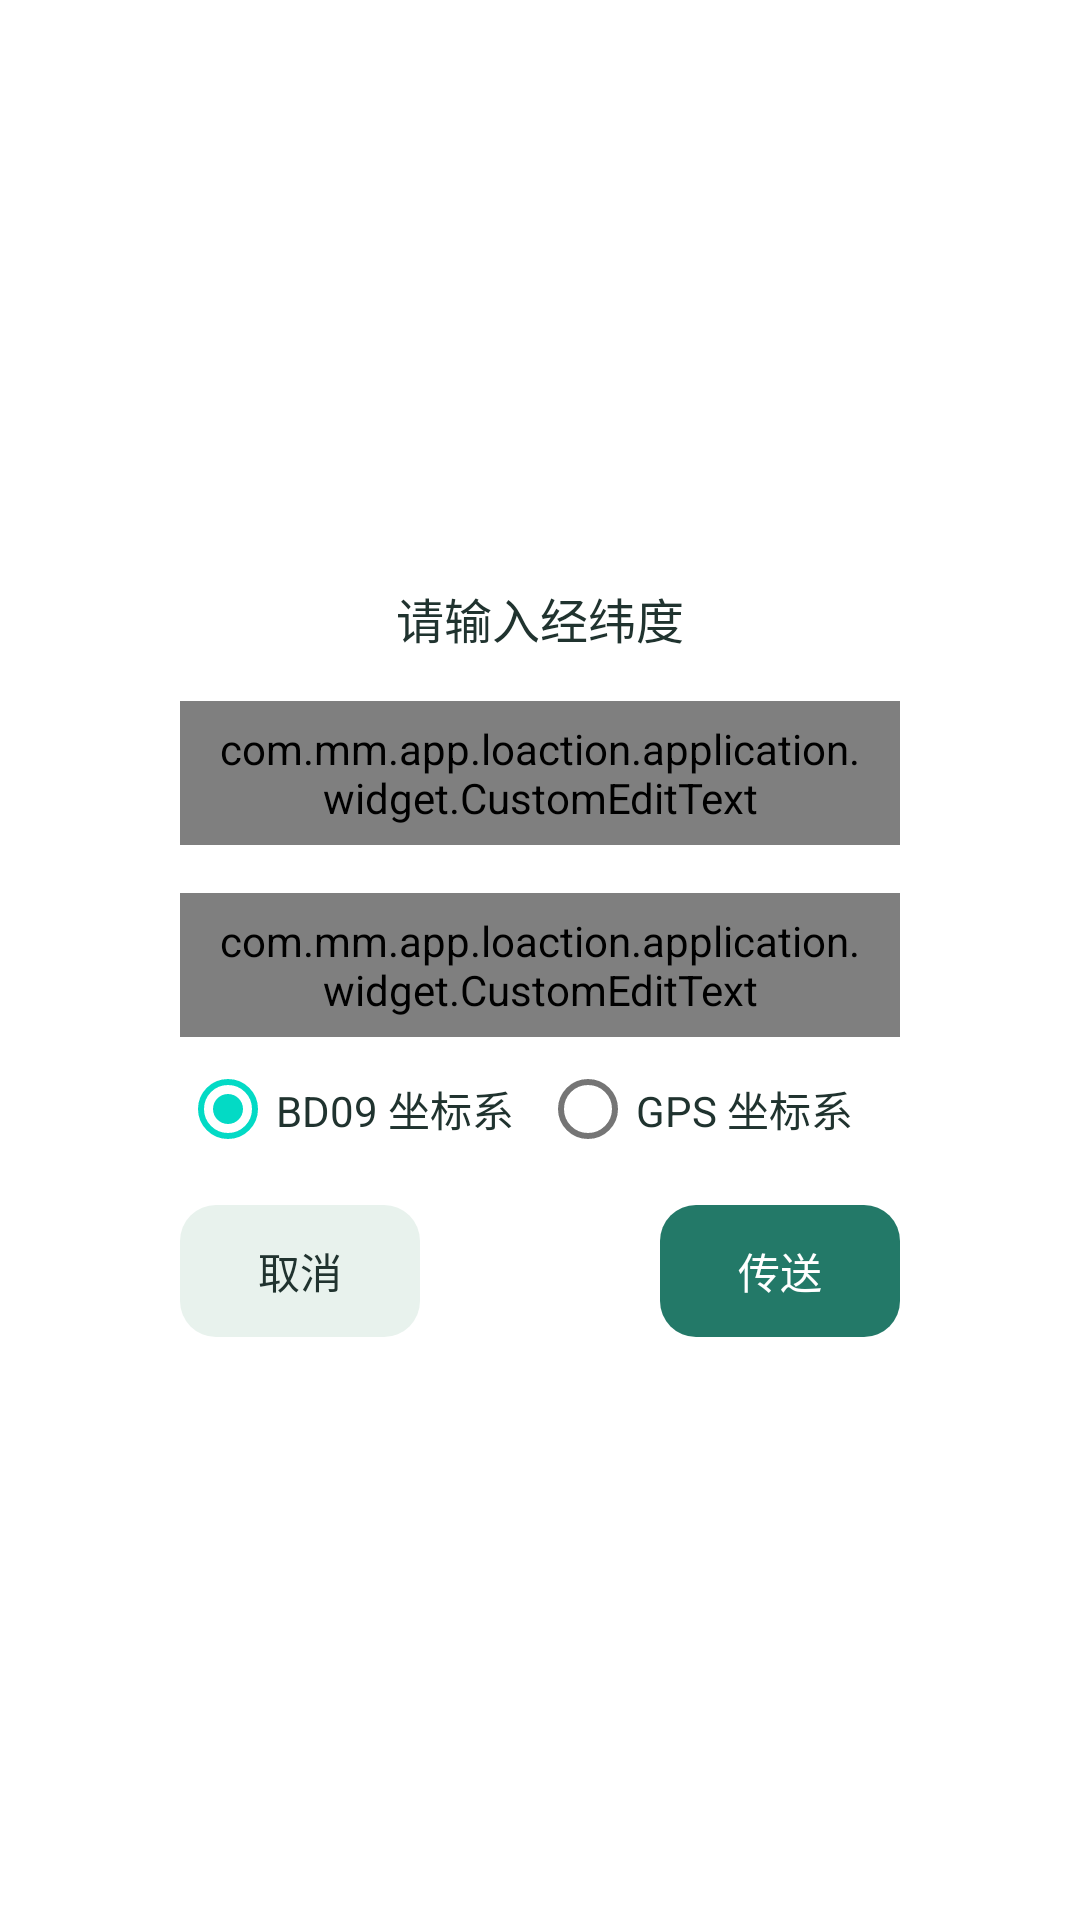

Write the Android layout XML for this screen, with the resource values it uses.
<!-- AndroidManifest.xml: application theme AppTheme -->
<!-- res/layout/dialog_input_position.xml -->
<?xml version='1.0' encoding='utf-8'?>
<LinearLayout xmlns:android="http://schemas.android.com/apk/res/android" android:gravity="center" android:orientation="vertical" android:layout_width="match_parent" android:layout_height="wrap_content">
    <LinearLayout android:orientation="vertical" android:background="@drawable/shape_5dp_while" android:padding="16dp" android:layout_width="match_parent" android:layout_height="wrap_content" android:layout_margin="36.0dp">
        <TextView android:textSize="16.0sp" android:textColor="@color/sg_ink" android:gravity="center" android:layout_width="match_parent" android:layout_height="wrap_content" android:layout_margin="8.0dp" android:text="@string/enter_latitude_longitude" android:fontFamily="sans-serif" />
        <com.mm.app.loaction.application.widget.CustomEditText android:textSize="14.0sp" android:textColor="@color/sg_ink" android:id="@id/etJoystickLongitude" android:background="@drawable/tanwan_shape_all_round_maincolor_null" android:paddingLeft="12dp" android:paddingRight="12dp" android:layout_width="match_parent" android:layout_height="48dp" android:layout_marginTop="8.0dp" android:hint="@string/label_longitude" android:inputType="numberDecimal" android:layout_marginStart="8.0dp" android:layout_marginEnd="8.0dp" android:autofillHints="longitude" android:fontFamily="sans-serif" android:minHeight="48dp" android:textColorHint="@color/sg_muted" />
        <com.mm.app.loaction.application.widget.CustomEditText android:textSize="14.0sp" android:textColor="@color/sg_ink" android:id="@id/etJoystickLatitude" android:background="@drawable/tanwan_shape_all_round_maincolor_null" android:paddingLeft="12dp" android:paddingRight="12dp" android:layout_width="match_parent" android:layout_height="48dp" android:layout_marginTop="16.0dp" android:hint="@string/label_latitude" android:inputType="numberDecimal" android:layout_marginStart="8.0dp" android:layout_marginEnd="8.0dp" android:autofillHints="latitude" android:fontFamily="sans-serif" android:minHeight="48dp" android:textColorHint="@color/sg_muted" />
        <RadioGroup android:orientation="horizontal" android:id="@id/RadioGroupMapType" android:layout_width="match_parent" android:layout_height="wrap_content" android:layout_marginStart="8.0dp" android:layout_marginEnd="8.0dp">
            <RadioButton android:textSize="14.0sp" android:textColor="@color/sg_ink" android:id="@id/rbPosTypeBd" android:layout_width="match_parent" android:layout_height="wrap_content" android:checked="true" android:text="@string/input_position_baidu" android:layout_weight="1.0" android:fontFamily="sans-serif" />
            <RadioButton android:textSize="14.0sp" android:textColor="@color/sg_ink" android:layout_width="match_parent" android:layout_height="wrap_content" android:text="@string/input_position_gps" android:layout_weight="1.0" android:fontFamily="sans-serif" />
        </RadioGroup>
        <LinearLayout android:orientation="horizontal" android:layout_width="match_parent" android:layout_height="wrap_content" android:layout_margin="8.0dp">
            <TextView android:textSize="14sp" android:textColor="@color/sg_ink" android:gravity="center" android:id="@id/inputPositionCancel" android:background="@drawable/shape_5dp_gray" android:layout_width="0dp" android:layout_height="44dp" android:text="@string/input_position_cancel" android:fontFamily="sans-serif-medium" android:layout_weight="1" />
            <Space android:layout_width="0.0dp" android:layout_height="wrap_content" android:layout_weight="1.0" />
            <TextView android:textSize="14sp" android:textColor="@color/white" android:gravity="center" android:id="@id/inputPositionOk" android:background="@drawable/shape_5dp_darkcyan" android:layout_width="0dp" android:layout_height="44dp" android:text="@string/input_position_ok" android:fontFamily="sans-serif-medium" android:layout_weight="1" />
        </LinearLayout>
    </LinearLayout>
</LinearLayout>
<!-- resources referenced by this layout -->
<resources>
  <color name="sg_ink">#20332F</color>
  <color name="sg_muted">#64756E</color>
  <color name="white">#ffffff</color>
  <!-- drawable shape_5dp_darkcyan (drawable) -->
  <?xml version="1.0" encoding="utf-8"?>
  <ripple xmlns:android="http://schemas.android.com/apk/res/android" android:color="#24237968"><item>
  <shape xmlns:android="http://schemas.android.com/apk/res/android" android:shape="rectangle"><solid android:color="@color/sg_accent"/><corners android:radius="12dp"/></shape></item></ripple>
  <!-- drawable shape_5dp_gray (drawable) -->
  <?xml version="1.0" encoding="utf-8"?>
  <ripple xmlns:android="http://schemas.android.com/apk/res/android" android:color="#24237968"><item>
  <shape xmlns:android="http://schemas.android.com/apk/res/android" android:shape="rectangle"><solid android:color="@color/sg_soft"/><corners android:radius="12dp"/></shape></item></ripple>
  <!-- drawable shape_5dp_while (drawable) -->
  <?xml version="1.0" encoding="utf-8"?>
  <shape xmlns:android="http://schemas.android.com/apk/res/android" android:shape="rectangle"><solid android:color="@color/sg_surface"/><corners android:radius="22dp"/></shape>
  <!-- drawable tanwan_shape_all_round_maincolor_null (drawable) -->
  <?xml version="1.0" encoding="utf-8"?>
  <shape
    xmlns:android="http://schemas.android.com/apk/res/android">
      <corners android:radius="5.0dp" />
      <stroke android:width="0.5dp" android:color="@color/colorPrimary" />
  </shape>
  <string name="enter_latitude_longitude">请输入经纬度</string>
  <string name="input_position_baidu">BD09 坐标系</string>
  <string name="input_position_cancel">取消</string>
  <string name="input_position_gps">GPS 坐标系</string>
  <string name="input_position_ok">传送</string>
  <string name="label_latitude">请输入纬度</string>
  <string name="label_longitude">请输入经度</string>
  <color name="sg_accent">#237968</color>
  <color name="sg_soft">#E8F2ED</color>
  <color name="sg_surface">#FFFFFF</color>
  <color name="colorPrimary">#237968</color>
</resources>
